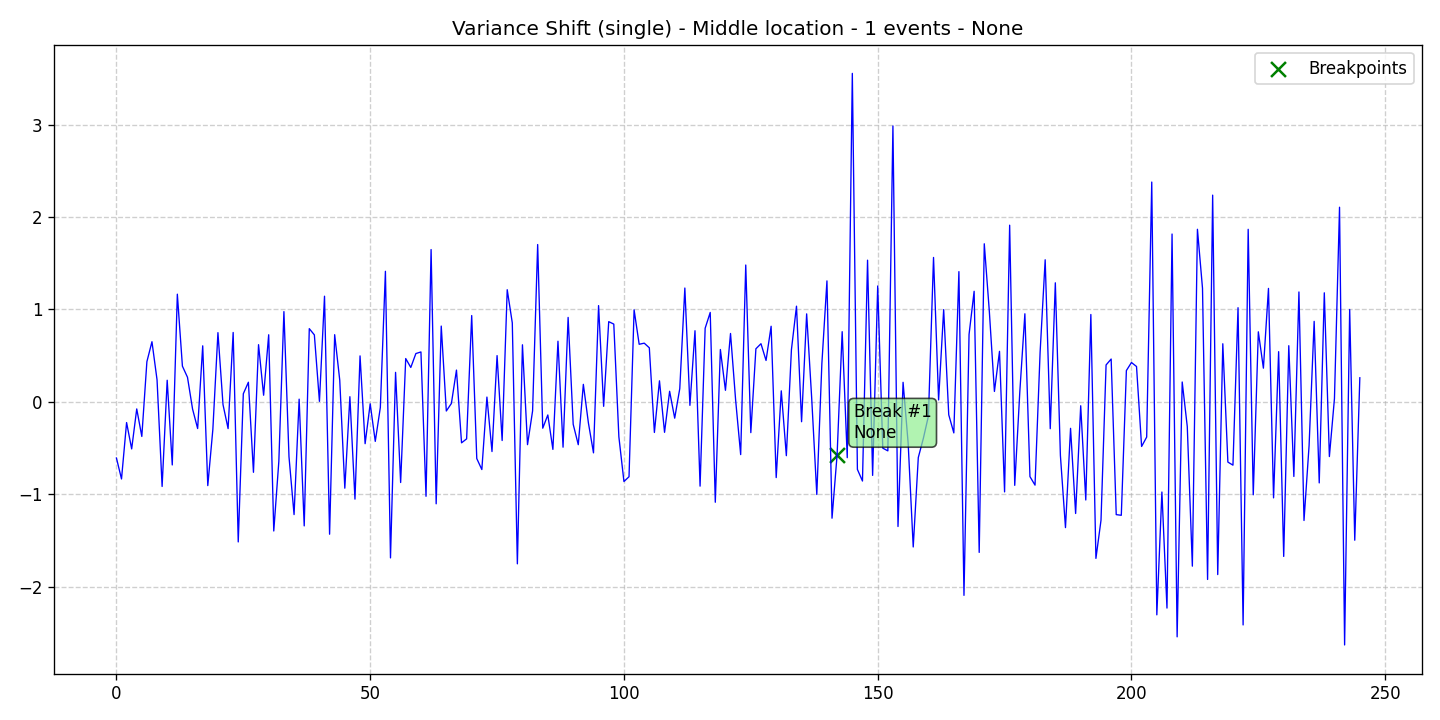

The data file committed next to this chart (first rows):
data, stationary, det_lin_up, det_lin_down, det_quad, det_cubic, det_exp, det_damped, stoc_trend, volatility, single_seas, multiple_seas, point_anom_single, point_anom_multi, collect_anom, context_anom, mean_shift, var_shift, trend_shift, date, is_break, is_anomaly, is_multi, location_beginning
-0.6076, 0, 0, 0, 0, 0, 0, 0, 0, 0, 0, 0, 0, 0, 0, 0, 0, 1, 0, 2020-01-01, 0, 0, 0, 0
-0.834, 0, 0, 0, 0, 0, 0, 0, 0, 0, 0, 0, 0, 0, 0, 0, 0, 1, 0, 2020-01-02, 0, 0, 0, 0
-0.2238, 0, 0, 0, 0, 0, 0, 0, 0, 0, 0, 0, 0, 0, 0, 0, 0, 1, 0, 2020-01-03, 0, 0, 0, 0
-0.5089, 0, 0, 0, 0, 0, 0, 0, 0, 0, 0, 0, 0, 0, 0, 0, 0, 1, 0, 2020-01-04, 0, 0, 0, 0
-0.07626, 0, 0, 0, 0, 0, 0, 0, 0, 0, 0, 0, 0, 0, 0, 0, 0, 1, 0, 2020-01-05, 0, 0, 0, 0
-0.3741, 0, 0, 0, 0, 0, 0, 0, 0, 0, 0, 0, 0, 0, 0, 0, 0, 1, 0, 2020-01-06, 0, 0, 0, 0
0.4345, 0, 0, 0, 0, 0, 0, 0, 0, 0, 0, 0, 0, 0, 0, 0, 0, 1, 0, 2020-01-07, 0, 0, 0, 0
0.6509, 0, 0, 0, 0, 0, 0, 0, 0, 0, 0, 0, 0, 0, 0, 0, 0, 1, 0, 2020-01-08, 0, 0, 0, 0
0.239, 0, 0, 0, 0, 0, 0, 0, 0, 0, 0, 0, 0, 0, 0, 0, 0, 1, 0, 2020-01-09, 0, 0, 0, 0
-0.9151, 0, 0, 0, 0, 0, 0, 0, 0, 0, 0, 0, 0, 0, 0, 0, 0, 1, 0, 2020-01-10, 0, 0, 0, 0
0.234, 0, 0, 0, 0, 0, 0, 0, 0, 0, 0, 0, 0, 0, 0, 0, 0, 1, 0, 2020-01-11, 0, 0, 0, 0
-0.6824, 0, 0, 0, 0, 0, 0, 0, 0, 0, 0, 0, 0, 0, 0, 0, 0, 1, 0, 2020-01-12, 0, 0, 0, 0
1.165, 0, 0, 0, 0, 0, 0, 0, 0, 0, 0, 0, 0, 0, 0, 0, 0, 1, 0, 2020-01-13, 0, 0, 0, 0
0.3866, 0, 0, 0, 0, 0, 0, 0, 0, 0, 0, 0, 0, 0, 0, 0, 0, 1, 0, 2020-01-14, 0, 0, 0, 0
0.2661, 0, 0, 0, 0, 0, 0, 0, 0, 0, 0, 0, 0, 0, 0, 0, 0, 1, 0, 2020-01-15, 0, 0, 0, 0
-0.07743, 0, 0, 0, 0, 0, 0, 0, 0, 0, 0, 0, 0, 0, 0, 0, 0, 1, 0, 2020-01-16, 0, 0, 0, 0
-0.2883, 0, 0, 0, 0, 0, 0, 0, 0, 0, 0, 0, 0, 0, 0, 0, 0, 1, 0, 2020-01-17, 0, 0, 0, 0
0.6064, 0, 0, 0, 0, 0, 0, 0, 0, 0, 0, 0, 0, 0, 0, 0, 0, 1, 0, 2020-01-18, 0, 0, 0, 0
-0.9059, 0, 0, 0, 0, 0, 0, 0, 0, 0, 0, 0, 0, 0, 0, 0, 0, 1, 0, 2020-01-19, 0, 0, 0, 0
-0.2964, 0, 0, 0, 0, 0, 0, 0, 0, 0, 0, 0, 0, 0, 0, 0, 0, 1, 0, 2020-01-20, 0, 0, 0, 0
0.7491, 0, 0, 0, 0, 0, 0, 0, 0, 0, 0, 0, 0, 0, 0, 0, 0, 1, 0, 2020-01-21, 0, 0, 0, 0
-0.02988, 0, 0, 0, 0, 0, 0, 0, 0, 0, 0, 0, 0, 0, 0, 0, 0, 1, 0, 2020-01-22, 0, 0, 0, 0
-0.2892, 0, 0, 0, 0, 0, 0, 0, 0, 0, 0, 0, 0, 0, 0, 0, 0, 1, 0, 2020-01-23, 0, 0, 0, 0
0.7509, 0, 0, 0, 0, 0, 0, 0, 0, 0, 0, 0, 0, 0, 0, 0, 0, 1, 0, 2020-01-24, 0, 0, 0, 0
-1.515, 0, 0, 0, 0, 0, 0, 0, 0, 0, 0, 0, 0, 0, 0, 0, 0, 1, 0, 2020-01-25, 0, 0, 0, 0
0.08763, 0, 0, 0, 0, 0, 0, 0, 0, 0, 0, 0, 0, 0, 0, 0, 0, 1, 0, 2020-01-26, 0, 0, 0, 0
0.2124, 0, 0, 0, 0, 0, 0, 0, 0, 0, 0, 0, 0, 0, 0, 0, 0, 1, 0, 2020-01-27, 0, 0, 0, 0
-0.762, 0, 0, 0, 0, 0, 0, 0, 0, 0, 0, 0, 0, 0, 0, 0, 0, 1, 0, 2020-01-28, 0, 0, 0, 0
0.6188, 0, 0, 0, 0, 0, 0, 0, 0, 0, 0, 0, 0, 0, 0, 0, 0, 1, 0, 2020-01-29, 0, 0, 0, 0
0.07185, 0, 0, 0, 0, 0, 0, 0, 0, 0, 0, 0, 0, 0, 0, 0, 0, 1, 0, 2020-01-30, 0, 0, 0, 0
0.726, 0, 0, 0, 0, 0, 0, 0, 0, 0, 0, 0, 0, 0, 0, 0, 0, 1, 0, 2020-01-31, 0, 0, 0, 0
-1.397, 0, 0, 0, 0, 0, 0, 0, 0, 0, 0, 0, 0, 0, 0, 0, 0, 1, 0, 2020-02-01, 0, 0, 0, 0
-0.6437, 0, 0, 0, 0, 0, 0, 0, 0, 0, 0, 0, 0, 0, 0, 0, 0, 1, 0, 2020-02-02, 0, 0, 0, 0
0.9766, 0, 0, 0, 0, 0, 0, 0, 0, 0, 0, 0, 0, 0, 0, 0, 0, 1, 0, 2020-02-03, 0, 0, 0, 0
-0.5937, 0, 0, 0, 0, 0, 0, 0, 0, 0, 0, 0, 0, 0, 0, 0, 0, 1, 0, 2020-02-04, 0, 0, 0, 0
-1.219, 0, 0, 0, 0, 0, 0, 0, 0, 0, 0, 0, 0, 0, 0, 0, 0, 1, 0, 2020-02-05, 0, 0, 0, 0
0.02943, 0, 0, 0, 0, 0, 0, 0, 0, 0, 0, 0, 0, 0, 0, 0, 0, 1, 0, 2020-02-06, 0, 0, 0, 0
-1.342, 0, 0, 0, 0, 0, 0, 0, 0, 0, 0, 0, 0, 0, 0, 0, 0, 1, 0, 2020-02-07, 0, 0, 0, 0
0.7921, 0, 0, 0, 0, 0, 0, 0, 0, 0, 0, 0, 0, 0, 0, 0, 0, 1, 0, 2020-02-08, 0, 0, 0, 0
0.7247, 0, 0, 0, 0, 0, 0, 0, 0, 0, 0, 0, 0, 0, 0, 0, 0, 1, 0, 2020-02-09, 0, 0, 0, 0
0.005708, 0, 0, 0, 0, 0, 0, 0, 0, 0, 0, 0, 0, 0, 0, 0, 0, 1, 0, 2020-02-10, 0, 0, 0, 0
1.143, 0, 0, 0, 0, 0, 0, 0, 0, 0, 0, 0, 0, 0, 0, 0, 0, 1, 0, 2020-02-11, 0, 0, 0, 0
-1.432, 0, 0, 0, 0, 0, 0, 0, 0, 0, 0, 0, 0, 0, 0, 0, 0, 1, 0, 2020-02-12, 0, 0, 0, 0
0.727, 0, 0, 0, 0, 0, 0, 0, 0, 0, 0, 0, 0, 0, 0, 0, 0, 1, 0, 2020-02-13, 0, 0, 0, 0
0.2352, 0, 0, 0, 0, 0, 0, 0, 0, 0, 0, 0, 0, 0, 0, 0, 0, 1, 0, 2020-02-14, 0, 0, 0, 0
-0.9338, 0, 0, 0, 0, 0, 0, 0, 0, 0, 0, 0, 0, 0, 0, 0, 0, 1, 0, 2020-02-15, 0, 0, 0, 0
0.05601, 0, 0, 0, 0, 0, 0, 0, 0, 0, 0, 0, 0, 0, 0, 0, 0, 1, 0, 2020-02-16, 0, 0, 0, 0
-1.052, 0, 0, 0, 0, 0, 0, 0, 0, 0, 0, 0, 0, 0, 0, 0, 0, 1, 0, 2020-02-17, 0, 0, 0, 0
0.4975, 0, 0, 0, 0, 0, 0, 0, 0, 0, 0, 0, 0, 0, 0, 0, 0, 1, 0, 2020-02-18, 0, 0, 0, 0
-0.4524, 0, 0, 0, 0, 0, 0, 0, 0, 0, 0, 0, 0, 0, 0, 0, 0, 1, 0, 2020-02-19, 0, 0, 0, 0
-0.02074, 0, 0, 0, 0, 0, 0, 0, 0, 0, 0, 0, 0, 0, 0, 0, 0, 1, 0, 2020-02-20, 0, 0, 0, 0
-0.4274, 0, 0, 0, 0, 0, 0, 0, 0, 0, 0, 0, 0, 0, 0, 0, 0, 1, 0, 2020-02-21, 0, 0, 0, 0
-0.06043, 0, 0, 0, 0, 0, 0, 0, 0, 0, 0, 0, 0, 0, 0, 0, 0, 1, 0, 2020-02-22, 0, 0, 0, 0
1.413, 0, 0, 0, 0, 0, 0, 0, 0, 0, 0, 0, 0, 0, 0, 0, 0, 1, 0, 2020-02-23, 0, 0, 0, 0
-1.688, 0, 0, 0, 0, 0, 0, 0, 0, 0, 0, 0, 0, 0, 0, 0, 0, 1, 0, 2020-02-24, 0, 0, 0, 0
0.3193, 0, 0, 0, 0, 0, 0, 0, 0, 0, 0, 0, 0, 0, 0, 0, 0, 1, 0, 2020-02-25, 0, 0, 0, 0
-0.8724, 0, 0, 0, 0, 0, 0, 0, 0, 0, 0, 0, 0, 0, 0, 0, 0, 1, 0, 2020-02-26, 0, 0, 0, 0
0.4688, 0, 0, 0, 0, 0, 0, 0, 0, 0, 0, 0, 0, 0, 0, 0, 0, 1, 0, 2020-02-27, 0, 0, 0, 0
0.3722, 0, 0, 0, 0, 0, 0, 0, 0, 0, 0, 0, 0, 0, 0, 0, 0, 1, 0, 2020-02-28, 0, 0, 0, 0
0.5228, 0, 0, 0, 0, 0, 0, 0, 0, 0, 0, 0, 0, 0, 0, 0, 0, 1, 0, 2020-02-29, 0, 0, 0, 0
... 186 more rows
